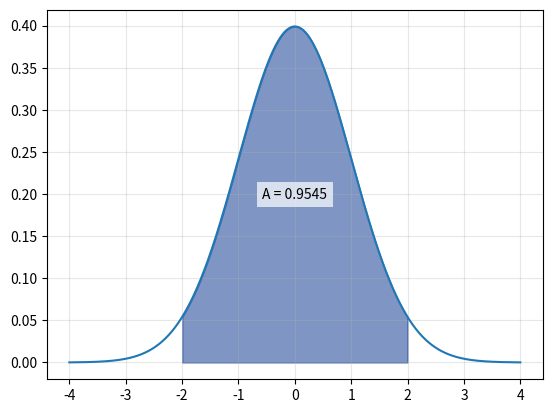

Write Python code to recreate this figure. (Note: this script raises an exception after producing the figure.)
import numpy as np
import matplotlib.pyplot as plt
from scipy.stats import norm

mu, sigma = 0,1
x = np.linspace(mu - sigma * 4, mu + sigma * 4, 1000)
y = norm.pdf(x, mu, sigma)

lower,upper = mu-sigma*2, mu+sigma*2
A = norm.cdf(upper, mu, sigma) - norm.cdf(lower, mu, sigma)
print(f"Area under curve: {A:.4f}")

# Plot the distribution
plt.plot(x, y)

# Shade the area between lower and upper
shade_x = x[(x >= lower) & (x <= upper)]
shade_y = norm.pdf(shade_x, mu, sigma)
plt.fill_between(shade_x, shade_y, alpha=0.5, color='#002d8b')

mid_x = (lower + upper) / 2
mid_y = norm.pdf(mid_x, mu, sigma) / 2
plt.text(mid_x, mid_y, f'A = {A:.4f}',
         horizontalalignment='center',
         verticalalignment='center',
         bbox=dict(facecolor='white', edgecolor='none', alpha=0.7))


plt.grid(True, alpha=0.3)

import os
plt.savefig(f"assets/{os.path.basename(__file__).replace('.py', '.svg')}", transparent=True)
plt.savefig(f"assets/{os.path.basename(__file__).replace('.py', '.png')}", transparent=True)

plt.show()
